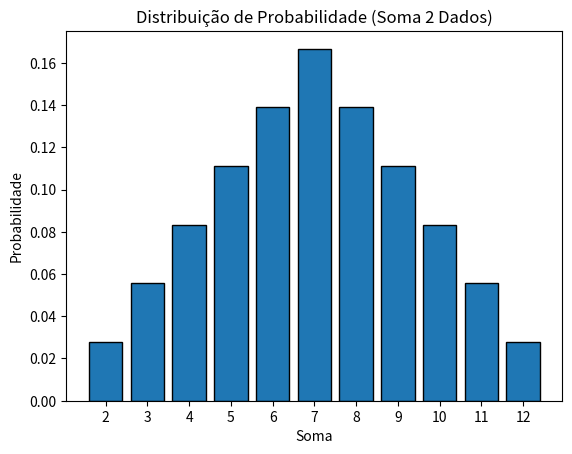

Reproduce this figure in Python.
# lançam- se 2 dados, seja X a soma das faces, determiar a distribuição de probabilidade de X.
import matplotlib.pyplot as plt
import numpy as np


def printacoisas():
    #print hello world
    print("Hello")
    print("World")
    
def calcular_distribuicao_probabilidade(quantidade):
    X = {i: 0 for i in range(2, 13)} #dictionary comprehension to map each number in the range to the value 0.
    
    for dado1 in range(1,7):
        for dado2 in range(1,7):
            X[dado1+dado2]+=1
    return X
                
    
    
    
    
def plotar_distribuicao(dados_dict):
    somas = list(dados_dict.keys())
    # Converte contagem em probabilidade (divide por 36)
    probabilidades = [valor / 36 for valor in dados_dict.values()]
    
    # CORREÇÃO AQUI: Use bar em vez de hist
    plt.bar(somas, probabilidades, edgecolor='black')
    
    plt.title("Distribuição de Probabilidade (Soma 2 Dados)")
    plt.xlabel("Soma")
    plt.ylabel("Probabilidade")
    plt.xticks(range(2, 13)) # Força mostrar todos os números no eixo X
    plt.show()
    
    
def main():
    probabilidades = calcular_distribuicao_probabilidade(36)
    plotar_distribuicao(probabilidades)
if __name__ == "__main__":
    main()
    
